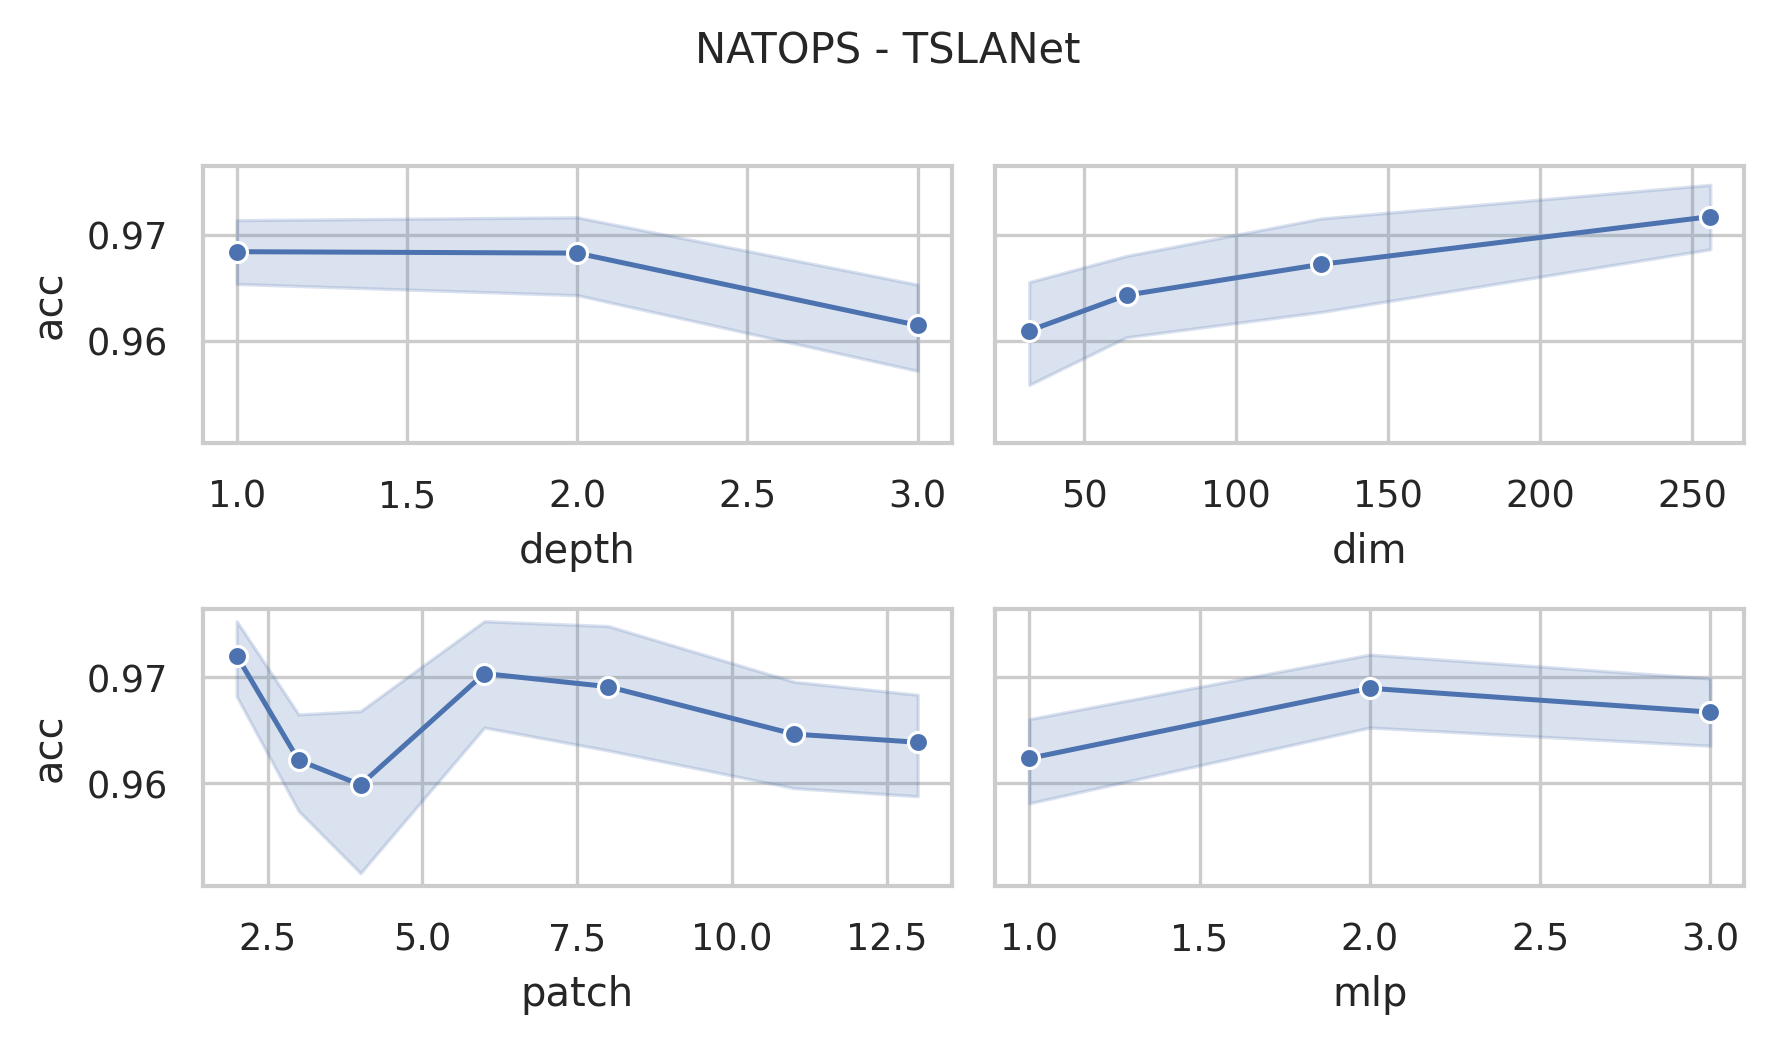

Values plotted in this chart, from the file beside it:
data_name, dim, depth, mask, patch, mlp, ASB, AF, ICB, preTr, acc, acc_val, model_size (KB), log_path
NATOPS, 256, 3, 0.4, 2, 3.0, True, True, True, True, 0.9667, 0.9667, 35072, NATOPS_dim256_depth3_mask0.4_patch2_mlp3…
NATOPS, 256, 3, 0.4, 3, 3.0, True, True, True, True, 0.9611, 0.9611, 35139, NATOPS_dim256_depth3_mask0.4_patch3_mlp3…
NATOPS, 256, 3, 0.4, 4, 3.0, True, True, True, True, 0.9611, 0.9611, 35140, NATOPS_dim256_depth3_mask0.4_patch4_mlp3…
NATOPS, 256, 3, 0.4, 6, 3.0, True, True, True, True, 0.9833, 0.9833, 35262, NATOPS_dim256_depth3_mask0.4_patch6_mlp3…
NATOPS, 256, 3, 0.4, 8, 3.0, True, True, True, True, 0.9722, 0.9722, 35396, NATOPS_dim256_depth3_mask0.4_patch8_mlp3…
NATOPS, 256, 3, 0.4, 11, 3.0, True, True, True, True, 0.9611, 0.9611, 35603, NATOPS_dim256_depth3_mask0.4_patch11_mlp…
NATOPS, 256, 3, 0.4, 13, 3.0, True, True, True, True, 0.9722, 0.9722, 35743, NATOPS_dim256_depth3_mask0.4_patch13_mlp…
NATOPS, 256, 3, 0.4, 2, 2.0, True, True, True, True, 0.9722, 0.9722, 23534, NATOPS_dim256_depth3_mask0.4_patch2_mlp2…
NATOPS, 256, 3, 0.4, 3, 2.0, True, True, True, True, 0.9778, 0.9778, 23601, NATOPS_dim256_depth3_mask0.4_patch3_mlp2…
NATOPS, 256, 3, 0.4, 4, 2.0, True, True, True, True, 0.9556, 0.9556, 23602, NATOPS_dim256_depth3_mask0.4_patch4_mlp2…
NATOPS, 256, 3, 0.4, 6, 2.0, True, True, True, True, 0.9444, 0.9444, 23724, NATOPS_dim256_depth3_mask0.4_patch6_mlp2…
NATOPS, 256, 3, 0.4, 8, 2.0, True, True, True, True, 0.9667, 0.9667, 23858, NATOPS_dim256_depth3_mask0.4_patch8_mlp2…
NATOPS, 256, 3, 0.4, 11, 2.0, True, True, True, True, 0.9833, 0.9833, 24065, NATOPS_dim256_depth3_mask0.4_patch11_mlp…
NATOPS, 256, 3, 0.4, 13, 2.0, True, True, True, True, 0.9667, 0.9667, 24205, NATOPS_dim256_depth3_mask0.4_patch13_mlp…
NATOPS, 256, 3, 0.4, 2, 1.0, True, True, True, True, 0.9611, 0.9611, 11996, NATOPS_dim256_depth3_mask0.4_patch2_mlp1…
NATOPS, 256, 3, 0.4, 3, 1.0, True, True, True, True, 0.9833, 0.9833, 12063, NATOPS_dim256_depth3_mask0.4_patch3_mlp1…
NATOPS, 256, 3, 0.4, 4, 1.0, True, True, True, True, 0.9833, 0.9833, 12064, NATOPS_dim256_depth3_mask0.4_patch4_mlp1…
NATOPS, 256, 3, 0.4, 6, 1.0, True, True, True, True, 0.9833, 0.9833, 12186, NATOPS_dim256_depth3_mask0.4_patch6_mlp1…
NATOPS, 256, 3, 0.4, 8, 1.0, True, True, True, True, 0.9944, 0.9944, 12320, NATOPS_dim256_depth3_mask0.4_patch8_mlp1…
NATOPS, 256, 3, 0.4, 11, 1.0, True, True, True, True, 0.9667, 0.9667, 12527, NATOPS_dim256_depth3_mask0.4_patch11_mlp…
NATOPS, 256, 3, 0.4, 13, 1.0, True, True, True, True, 0.9778, 0.9778, 12667, NATOPS_dim256_depth3_mask0.4_patch13_mlp…
NATOPS, 128, 3, 0.4, 2, 3.0, True, True, True, True, 0.9722, 0.9722, 8924, NATOPS_dim128_depth3_mask0.4_patch2_mlp3…
NATOPS, 128, 3, 0.4, 3, 3.0, True, True, True, True, 0.95, 0.95, 8957, NATOPS_dim128_depth3_mask0.4_patch3_mlp3…
NATOPS, 128, 3, 0.4, 4, 3.0, True, True, True, True, 0.9556, 0.9556, 8958, NATOPS_dim128_depth3_mask0.4_patch4_mlp3…
NATOPS, 128, 3, 0.4, 6, 3.0, True, True, True, True, 0.9667, 0.9667, 9019, NATOPS_dim128_depth3_mask0.4_patch6_mlp3…
NATOPS, 128, 3, 0.4, 8, 3.0, True, True, True, True, 0.9833, 0.9833, 9086, NATOPS_dim128_depth3_mask0.4_patch8_mlp3…
NATOPS, 128, 3, 0.4, 11, 3.0, True, True, True, True, 0.9611, 0.9611, 9189, NATOPS_dim128_depth3_mask0.4_patch11_mlp…
NATOPS, 128, 3, 0.4, 13, 3.0, True, True, True, True, 0.9444, 0.9444, 9259, NATOPS_dim128_depth3_mask0.4_patch13_mlp…
NATOPS, 128, 3, 0.4, 2, 2.0, True, True, True, True, 0.9833, 0.9833, 6035, NATOPS_dim128_depth3_mask0.4_patch2_mlp2…
NATOPS, 128, 3, 0.4, 3, 2.0, True, True, True, True, 0.9556, 0.9556, 6068, NATOPS_dim128_depth3_mask0.4_patch3_mlp2…
NATOPS, 128, 3, 0.4, 4, 2.0, True, True, True, True, 0.9444, 0.9444, 6069, NATOPS_dim128_depth3_mask0.4_patch4_mlp2…
NATOPS, 128, 3, 0.4, 6, 2.0, True, True, True, True, 0.9833, 0.9833, 6130, NATOPS_dim128_depth3_mask0.4_patch6_mlp2…
NATOPS, 128, 3, 0.4, 8, 2.0, True, True, True, True, 0.9167, 0.9167, 6197, NATOPS_dim128_depth3_mask0.4_patch8_mlp2…
NATOPS, 128, 3, 0.4, 11, 2.0, True, True, True, True, 0.9778, 0.9778, 6300, NATOPS_dim128_depth3_mask0.4_patch11_mlp…
NATOPS, 128, 3, 0.4, 13, 2.0, True, True, True, True, 0.9611, 0.9611, 6370, NATOPS_dim128_depth3_mask0.4_patch13_mlp…
NATOPS, 128, 3, 0.4, 2, 1.0, True, True, True, True, 0.9778, 0.9778, 3145, NATOPS_dim128_depth3_mask0.4_patch2_mlp1…
NATOPS, 128, 3, 0.4, 3, 1.0, True, True, True, True, 0.9667, 0.9667, 3179, NATOPS_dim128_depth3_mask0.4_patch3_mlp1…
NATOPS, 128, 3, 0.4, 4, 1.0, True, True, True, True, 0.9167, 0.9167, 3179, NATOPS_dim128_depth3_mask0.4_patch4_mlp1…
NATOPS, 128, 3, 0.4, 6, 1.0, True, True, True, True, 0.9778, 0.9778, 3240, NATOPS_dim128_depth3_mask0.4_patch6_mlp1…
NATOPS, 128, 3, 0.4, 8, 1.0, True, True, True, True, 0.9722, 0.9722, 3307, NATOPS_dim128_depth3_mask0.4_patch8_mlp1…
NATOPS, 128, 3, 0.4, 11, 1.0, True, True, True, True, 0.9556, 0.9556, 3411, NATOPS_dim128_depth3_mask0.4_patch11_mlp…
NATOPS, 128, 3, 0.4, 13, 1.0, True, True, True, True, 0.9778, 0.9778, 3481, NATOPS_dim128_depth3_mask0.4_patch13_mlp…
NATOPS, 64, 3, 0.4, 2, 3.0, True, True, True, True, 0.9778, 0.9778, 2329, NATOPS_dim64_depth3_mask0.4_patch2_mlp3.…
NATOPS, 64, 3, 0.4, 3, 3.0, True, True, True, True, 0.9389, 0.9389, 2346, NATOPS_dim64_depth3_mask0.4_patch3_mlp3.…
NATOPS, 64, 3, 0.4, 4, 3.0, True, True, True, True, 0.9556, 0.9556, 2346, NATOPS_dim64_depth3_mask0.4_patch4_mlp3.…
NATOPS, 64, 3, 0.4, 6, 3.0, True, True, True, True, 0.9389, 0.9389, 2377, NATOPS_dim64_depth3_mask0.4_patch6_mlp3.…
NATOPS, 64, 3, 0.4, 8, 3.0, True, True, True, True, 0.9611, 0.9611, 2410, NATOPS_dim64_depth3_mask0.4_patch8_mlp3.…
NATOPS, 64, 3, 0.4, 11, 3.0, True, True, True, True, 0.9611, 0.9611, 2462, NATOPS_dim64_depth3_mask0.4_patch11_mlp3…
NATOPS, 64, 3, 0.4, 13, 3.0, True, True, True, True, 0.9778, 0.9778, 2497, NATOPS_dim64_depth3_mask0.4_patch13_mlp3…
NATOPS, 64, 3, 0.4, 2, 2.0, True, True, True, True, 0.9778, 0.9778, 1605, NATOPS_dim64_depth3_mask0.4_patch2_mlp2.…
NATOPS, 64, 3, 0.4, 3, 2.0, True, True, True, True, 0.9611, 0.9611, 1622, NATOPS_dim64_depth3_mask0.4_patch3_mlp2.…
NATOPS, 64, 3, 0.4, 4, 2.0, True, True, True, True, 0.9556, 0.9556, 1622, NATOPS_dim64_depth3_mask0.4_patch4_mlp2.…
NATOPS, 64, 3, 0.4, 6, 2.0, True, True, True, True, 0.9667, 0.9667, 1652, NATOPS_dim64_depth3_mask0.4_patch6_mlp2.…
NATOPS, 64, 3, 0.4, 8, 2.0, True, True, True, True, 0.9389, 0.9389, 1686, NATOPS_dim64_depth3_mask0.4_patch8_mlp2.…
NATOPS, 64, 3, 0.4, 11, 2.0, True, True, True, True, 0.9778, 0.9778, 1738, NATOPS_dim64_depth3_mask0.4_patch11_mlp2…
NATOPS, 64, 3, 0.4, 13, 2.0, True, True, True, True, 0.9667, 0.9667, 1773, NATOPS_dim64_depth3_mask0.4_patch13_mlp2…
NATOPS, 64, 3, 0.4, 2, 1.0, True, True, True, True, 0.9556, 0.9556, 880.4, NATOPS_dim64_depth3_mask0.4_patch2_mlp1.…
NATOPS, 64, 3, 0.4, 3, 1.0, True, True, True, True, 0.9389, 0.9389, 897.1, NATOPS_dim64_depth3_mask0.4_patch3_mlp1.…
NATOPS, 64, 3, 0.4, 4, 1.0, True, True, True, True, 0.9778, 0.9778, 897.4, NATOPS_dim64_depth3_mask0.4_patch4_mlp1.…
NATOPS, 64, 3, 0.4, 6, 1.0, True, True, True, True, 0.9333, 0.9333, 927.9, NATOPS_dim64_depth3_mask0.4_patch6_mlp1.…
... 192 more rows
